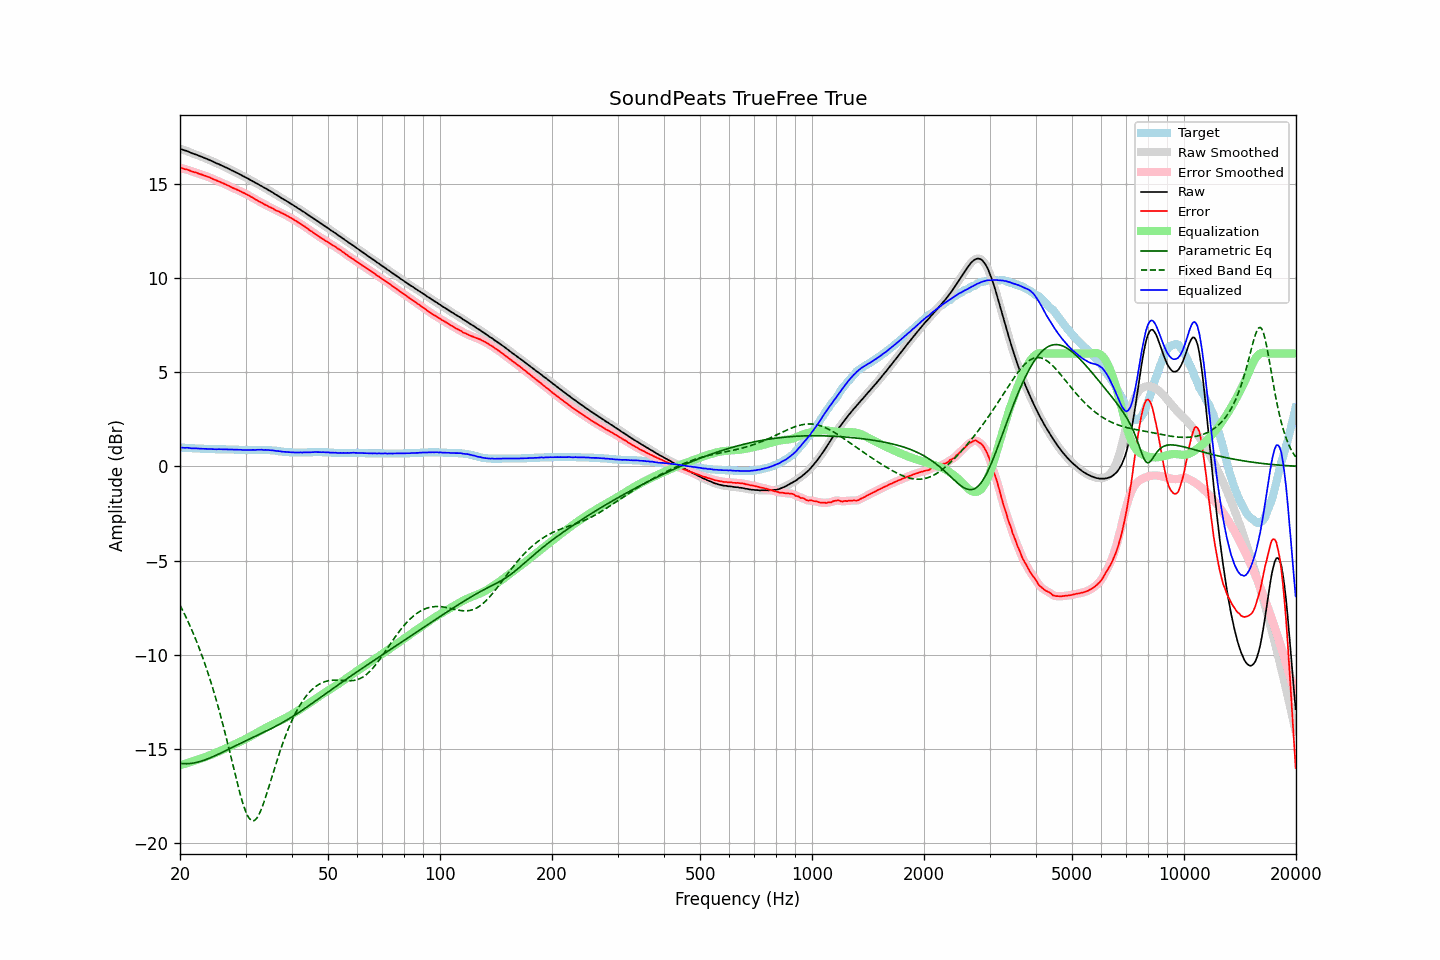

The file beside this chart, header and first rows:
frequency, raw, error, smoothed, error_smoothed, equalization, parametric_eq, fixed_band_eq, equalized_raw, equalized_smoothed, target
20.00, 16.88, 15.87, 16.87, 15.87, -15.87, -15.77, -7.37, 1.00, 1.00, 1.00
20.20, 16.85, 15.84, 16.85, 15.85, -15.85, -15.78, -7.53, 1.00, 1.00, 1.00
20.40, 16.82, 15.82, 16.82, 15.82, -15.82, -15.79, -7.70, 0.99, 1.00, 0.99
20.61, 16.79, 15.79, 16.79, 15.80, -15.80, -15.79, -7.88, 0.99, 0.99, 0.99
20.81, 16.77, 15.78, 16.76, 15.78, -15.77, -15.79, -8.05, 0.99, 0.99, 0.98
21.02, 16.74, 15.75, 16.73, 15.75, -15.75, -15.79, -8.24, 0.99, 0.99, 0.98
21.23, 16.70, 15.72, 16.70, 15.72, -15.72, -15.78, -8.43, 0.98, 0.98, 0.97
21.44, 16.66, 15.68, 16.66, 15.69, -15.69, -15.78, -8.62, 0.96, 0.97, 0.97
21.66, 16.63, 15.66, 16.63, 15.66, -15.66, -15.76, -8.82, 0.96, 0.96, 0.96
21.87, 16.60, 15.63, 16.60, 15.63, -15.64, -15.75, -9.02, 0.96, 0.96, 0.96
22.09, 16.57, 15.61, 16.57, 15.61, -15.61, -15.73, -9.23, 0.96, 0.96, 0.95
22.31, 16.54, 15.58, 16.53, 15.58, -15.58, -15.71, -9.45, 0.96, 0.95, 0.95
22.54, 16.50, 15.54, 16.50, 15.55, -15.55, -15.69, -9.67, 0.95, 0.95, 0.95
22.76, 16.47, 15.52, 16.47, 15.52, -15.52, -15.66, -9.89, 0.94, 0.95, 0.94
22.99, 16.44, 15.49, 16.43, 15.49, -15.49, -15.63, -10.13, 0.94, 0.94, 0.94
23.22, 16.40, 15.46, 16.40, 15.46, -15.46, -15.61, -10.37, 0.93, 0.94, 0.93
23.45, 16.37, 15.43, 16.36, 15.43, -15.43, -15.57, -10.61, 0.94, 0.93, 0.93
23.69, 16.33, 15.39, 16.33, 15.40, -15.40, -15.54, -10.87, 0.93, 0.93, 0.93
23.92, 16.30, 15.37, 16.29, 15.37, -15.36, -15.51, -11.13, 0.93, 0.93, 0.92
24.16, 16.26, 15.33, 16.26, 15.33, -15.33, -15.47, -11.40, 0.93, 0.93, 0.92
24.40, 16.22, 15.29, 16.22, 15.29, -15.29, -15.44, -11.67, 0.92, 0.92, 0.92
24.65, 16.18, 15.25, 16.17, 15.25, -15.26, -15.40, -11.95, 0.92, 0.92, 0.92
24.89, 16.14, 15.22, 16.14, 15.22, -15.22, -15.36, -12.24, 0.91, 0.91, 0.91
25.14, 16.10, 15.18, 16.10, 15.18, -15.18, -15.32, -12.54, 0.91, 0.91, 0.91
25.39, 16.07, 15.15, 16.06, 15.15, -15.15, -15.28, -12.85, 0.92, 0.92, 0.91
25.65, 16.03, 15.11, 16.03, 15.11, -15.11, -15.24, -13.16, 0.92, 0.92, 0.91
25.91, 15.99, 15.07, 15.99, 15.07, -15.07, -15.20, -13.48, 0.91, 0.91, 0.91
26.16, 15.95, 15.03, 15.95, 15.03, -15.04, -15.16, -13.81, 0.91, 0.91, 0.91
26.43, 15.91, 14.99, 15.91, 15.00, -15.00, -15.12, -14.15, 0.91, 0.91, 0.91
26.69, 15.87, 14.96, 15.87, 14.96, -14.96, -15.07, -14.49, 0.91, 0.91, 0.90
26.96, 15.83, 14.92, 15.83, 14.92, -14.92, -15.03, -14.83, 0.91, 0.91, 0.90
27.23, 15.79, 14.88, 15.78, 14.88, -14.88, -14.99, -15.18, 0.91, 0.90, 0.90
27.50, 15.74, 14.83, 15.74, 14.84, -14.84, -14.95, -15.54, 0.90, 0.90, 0.90
27.77, 15.70, 14.79, 15.70, 14.80, -14.80, -14.90, -15.89, 0.90, 0.90, 0.90
28.05, 15.66, 14.76, 15.66, 14.76, -14.76, -14.86, -16.25, 0.90, 0.90, 0.89
28.33, 15.62, 14.72, 15.62, 14.72, -14.72, -14.82, -16.60, 0.90, 0.90, 0.89
28.62, 15.58, 14.68, 15.57, 14.68, -14.68, -14.78, -16.94, 0.90, 0.89, 0.89
28.90, 15.53, 14.64, 15.53, 14.64, -14.64, -14.74, -17.27, 0.89, 0.89, 0.88
29.19, 15.49, 14.60, 15.48, 14.60, -14.60, -14.70, -17.58, 0.89, 0.88, 0.88
29.48, 15.44, 14.55, 15.44, 14.56, -14.56, -14.65, -17.87, 0.88, 0.88, 0.88
29.78, 15.40, 14.52, 15.39, 14.52, -14.52, -14.61, -18.13, 0.88, 0.88, 0.87
30.08, 15.35, 14.47, 15.35, 14.47, -14.47, -14.57, -18.36, 0.87, 0.88, 0.87
30.38, 15.31, 14.43, 15.30, 14.43, -14.43, -14.53, -18.54, 0.88, 0.88, 0.87
30.68, 15.26, 14.38, 15.26, 14.38, -14.38, -14.49, -18.69, 0.87, 0.88, 0.87
30.99, 15.21, 14.33, 15.21, 14.34, -14.33, -14.45, -18.78, 0.87, 0.88, 0.87
31.30, 15.17, 14.29, 15.16, 14.29, -14.29, -14.41, -18.82, 0.88, 0.88, 0.87
31.61, 15.12, 14.23, 15.12, 14.24, -14.24, -14.37, -18.82, 0.88, 0.88, 0.88
31.93, 15.07, 14.18, 15.07, 14.19, -14.19, -14.33, -18.76, 0.88, 0.88, 0.88
32.24, 15.03, 14.14, 15.02, 14.14, -14.14, -14.29, -18.66, 0.89, 0.88, 0.88
32.57, 14.98, 14.09, 14.98, 14.09, -14.09, -14.25, -18.51, 0.89, 0.89, 0.88
32.89, 14.93, 14.04, 14.93, 14.04, -14.04, -14.21, -18.33, 0.88, 0.89, 0.88
33.22, 14.89, 14.00, 14.88, 13.99, -14.00, -14.17, -18.12, 0.89, 0.88, 0.88
33.55, 14.83, 13.94, 14.83, 13.95, -13.95, -14.13, -17.89, 0.88, 0.88, 0.88
33.89, 14.79, 13.90, 14.78, 13.90, -13.90, -14.08, -17.63, 0.88, 0.88, 0.88
34.23, 14.74, 13.86, 14.73, 13.86, -13.86, -14.04, -17.37, 0.88, 0.87, 0.87
34.57, 14.69, 13.81, 14.69, 13.82, -13.81, -14.00, -17.09, 0.87, 0.87, 0.87
34.92, 14.64, 13.77, 14.64, 13.77, -13.77, -13.96, -16.81, 0.87, 0.87, 0.86
35.27, 14.59, 13.73, 14.59, 13.73, -13.73, -13.92, -16.53, 0.86, 0.86, 0.85
35.62, 14.54, 13.69, 14.53, 13.68, -13.69, -13.87, -16.25, 0.85, 0.85, 0.84
35.97, 14.48, 13.63, 14.48, 13.64, -13.64, -13.83, -15.98, 0.83, 0.84, 0.84
... 635 more rows
